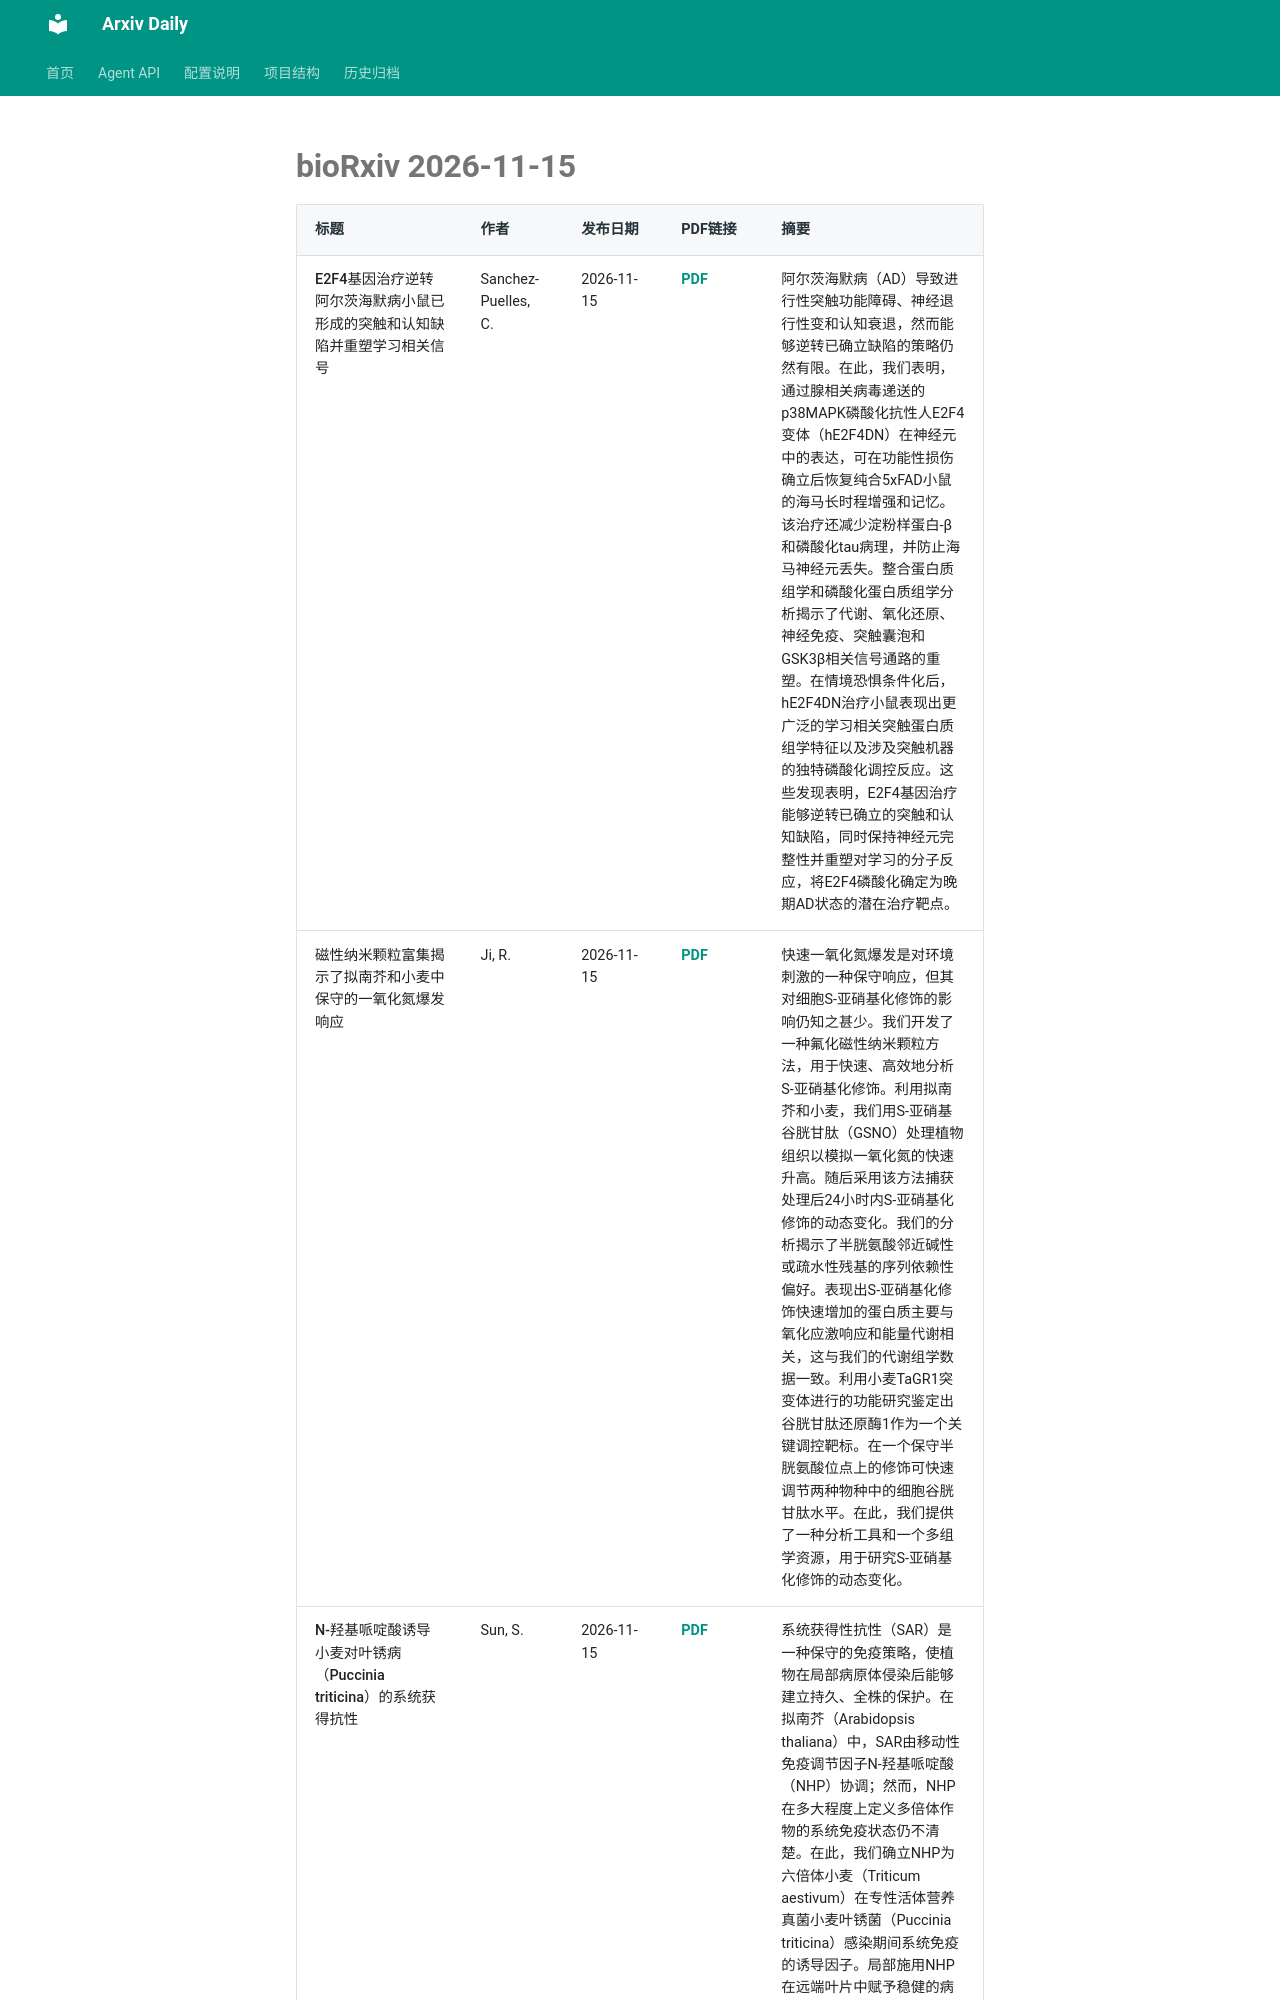

repository: Lcollection/Arxiv_Daily · page: daily-papers/2026-11-15-biorxiv/index.html · generator: mkdocs

# bioRxiv 2026-11-15

| 标题 | 作者 | 发布日期 | PDF链接 | 摘要 |
|------|------|----------|--------|------|
| E2F4基因治疗逆转阿尔茨海默病小鼠已形成的突触和认知缺陷并重塑学习相关信号 | Sanchez-Puelles, C. | 2026-11-15 | [PDF](https://www.biorxiv.org/content/10.64898/2026.11.13.766444v1.full.pdf) | 阿尔茨海默病（AD）导致进行性突触功能障碍、神经退行性变和认知衰退，然而能够逆转已确立缺陷的策略仍然有限。在此，我们表明，通过腺相关病毒递送的p38MAPK磷酸化抗性人E2F4变体（hE2F4DN）在神经元中的表达，可在功能性损伤确立后恢复纯合5xFAD小鼠的海马长时程增强和记忆。该治疗还减少淀粉样蛋白-β和磷酸化tau病理，并防止海马神经元丢失。整合蛋白质组学和磷酸化蛋白质组学分析揭示了代谢、氧化还原、神经免疫、突触囊泡和GSK3β相关信号通路的重塑。在情境恐惧条件化后，hE2F4DN治疗小鼠表现出更广泛的学习相关突触蛋白质组学特征以及涉及突触机器的独特磷酸化调控反应。这些发现表明，E2F4基因治疗能够逆转已确立的突触和认知缺陷，同时保持神经元完整性并重塑对学习的分子反应，将E2F4磷酸化确定为晚期AD状态的潜在治疗靶点。 |
| 磁性纳米颗粒富集揭示了拟南芥和小麦中保守的一氧化氮爆发响应 | Ji, R. | 2026-11-15 | [PDF](https://www.biorxiv.org/content/10.64898/2026.11.12.765547v1.full.pdf) | 快速一氧化氮爆发是对环境刺激的一种保守响应，但其对细胞S-亚硝基化修饰的影响仍知之甚少。我们开发了一种氟化磁性纳米颗粒方法，用于快速、高效地分析S-亚硝基化修饰。利用拟南芥和小麦，我们用S-亚硝基谷胱甘肽（GSNO）处理植物组织以模拟一氧化氮的快速升高。随后采用该方法捕获处理后24小时内S-亚硝基化修饰的动态变化。我们的分析揭示了半胱氨酸邻近碱性或疏水性残基的序列依赖性偏好。表现出S-亚硝基化修饰快速增加的蛋白质主要与氧化应激响应和能量代谢相关，这与我们的代谢组学数据一致。利用小麦TaGR1突变体进行的功能研究鉴定出谷胱甘肽还原酶1作为一个关键调控靶标。在一个保守半胱氨酸位点上的修饰可快速调节两种物种中的细胞谷胱甘肽水平。在此，我们提供了一种分析工具和一个多组学资源，用于研究S-亚硝基化修饰的动态变化。 |
| N-羟基哌啶酸诱导小麦对叶锈病（Puccinia triticina）的系统获得抗性 | Sun, S. | 2026-11-15 | [PDF](https://www.biorxiv.org/content/10.64898/2026.11.12.759722v1.full.pdf) | 系统获得性抗性（SAR）是一种保守的免疫策略，使植物在局部病原体侵染后能够建立持久、全株的保护。在拟南芥（Arabidopsis thaliana）中，SAR由移动性免疫调节因子N-羟基哌啶酸（NHP）协调；然而，NHP在多大程度上定义多倍体作物的系统免疫状态仍
